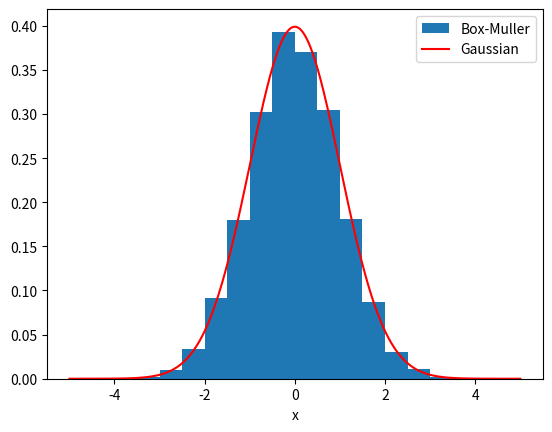

Recreate this plot in Python.
import numpy as np
import matplotlib.pyplot as plt

x1=np.random.rand(10000)
x2=np.random.rand(10000)

y1=np.sqrt(-2*np.log(x1))*np.cos(2*np.pi*x2)
y2=np.sqrt(-2*np.log(x1))*np.sin(2*np.pi*x2)

plt.hist(y1,range=(-5.0,5.0),bins=20,density=True,label=r'Box-Muller')

x=np.linspace(-5,5,1000)
y=np.exp(-0.5*x**2)/np.sqrt(2*np.pi)
plt.plot(x,y,'r',label=r'Gaussian')
plt.xlabel("x")
plt.legend()
plt.show()



